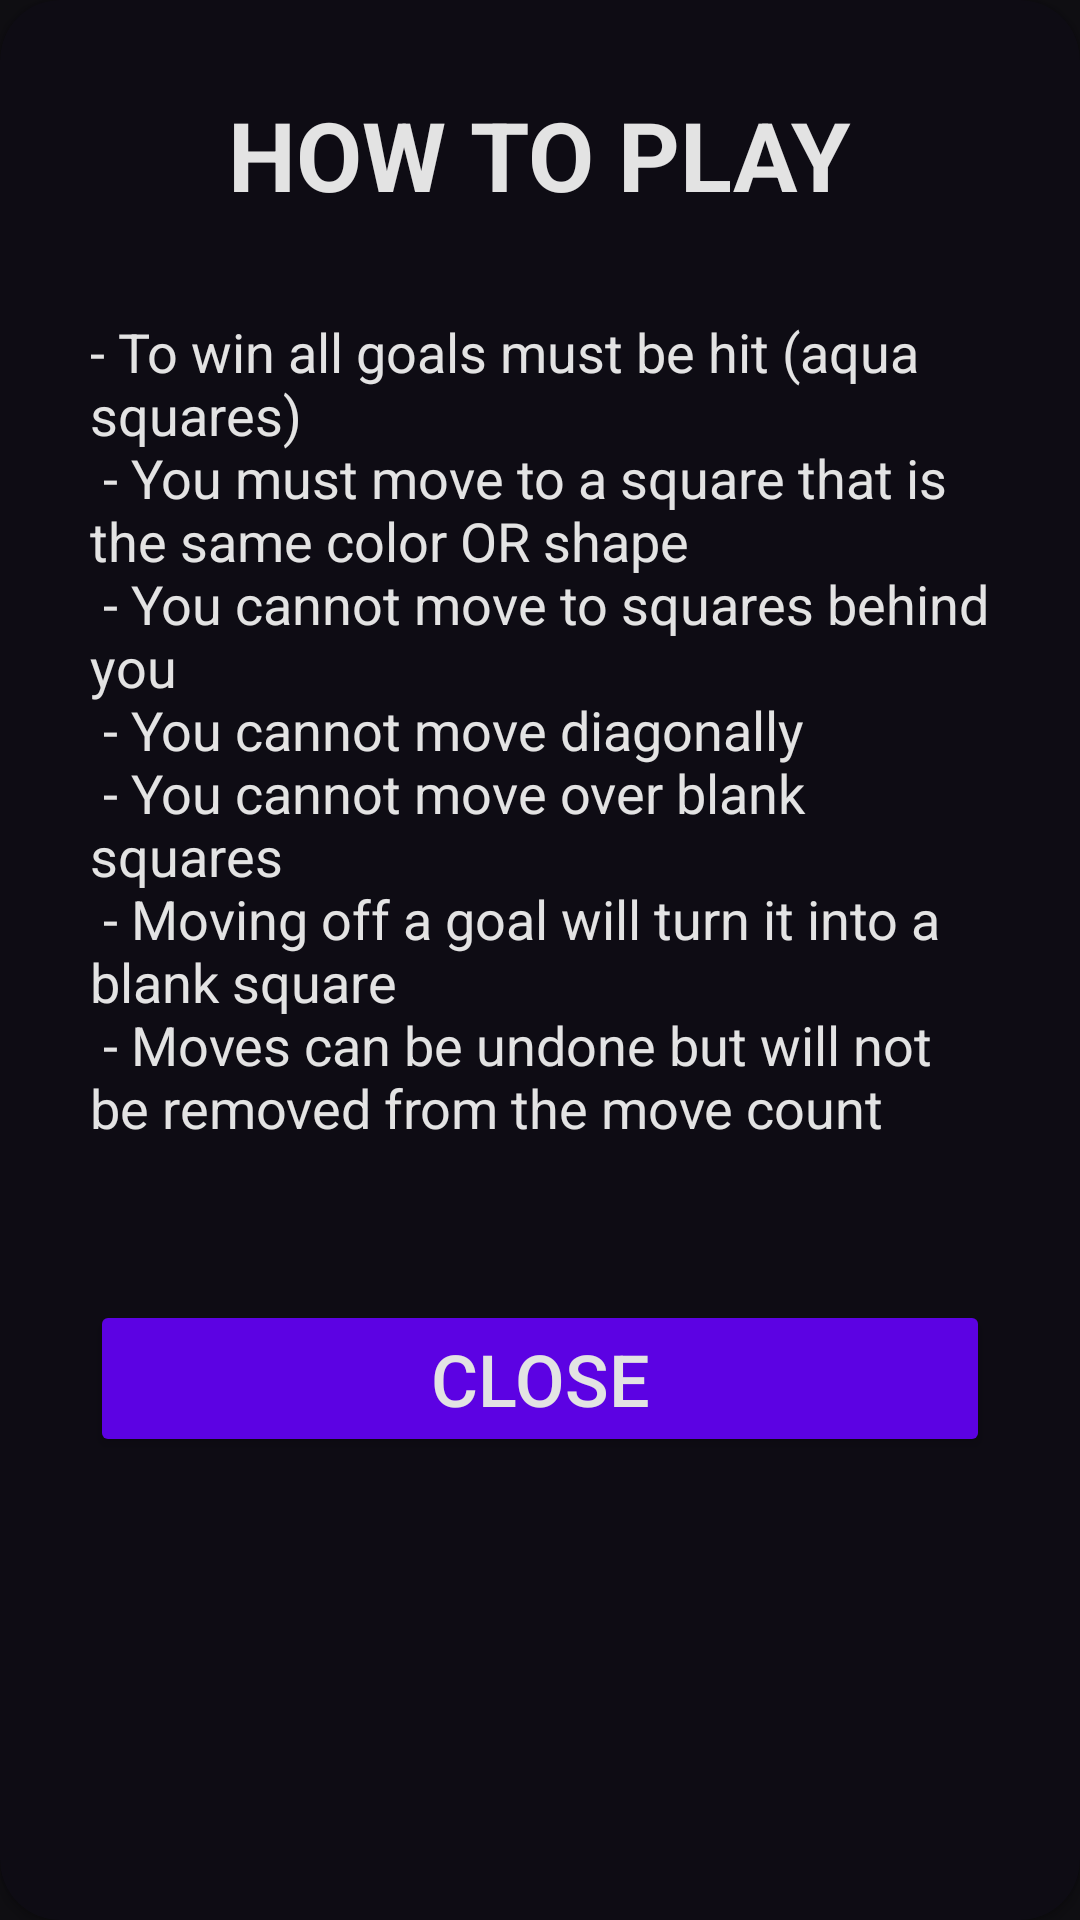

The Android layout XML behind this screen, and the referenced resources:
<!-- AndroidManifest.xml: application theme Theme.BCDE223Assessment3 -->
<!-- res/layout/overlay_tutorial.xml -->
<?xml version="1.0" encoding="utf-8"?>
<androidx.cardview.widget.CardView
    xmlns:android="http://schemas.android.com/apk/res/android"
    xmlns:app="http://schemas.android.com/apk/res-auto"
    android:layout_width="wrap_content"
    android:layout_height="wrap_content"
    android:layout_gravity="center"
    app:contentPadding="30dp"
    app:cardCornerRadius="20dp"
    app:cardPreventCornerOverlap="false"
    app:cardBackgroundColor="@color/secondary">

    <LinearLayout
        android:layout_width="300dp"
        android:layout_height="wrap_content"
        android:orientation="vertical"
        android:gravity="center">

        <TextView
            android:layout_width="wrap_content"
            android:layout_height="wrap_content"
            android:text="@string/how_to_play_overlay_title"
            android:textAllCaps="true"
            android:textSize="32sp"
            android:textStyle="bold" />

        <Space
            android:layout_width="wrap_content"
            android:layout_height="32dp" />

        <TextView
            android:layout_width="wrap_content"
            android:layout_height="wrap_content"
            android:layout_marginBottom="20dp"
            android:text="@string/tutorial_description_text"
            android:textSize="18sp" />

        <Space
            android:layout_width="wrap_content"
            android:layout_height="32dp" />

        <Button
            android:id="@+id/btn_tutorial_overlay_close"
            android:layout_width="match_parent"
            android:layout_height="wrap_content"
            android:textSize="24sp"
            android:text="@string/close_button_text"
            android:textColor="@color/text_primary"
            android:backgroundTint="@color/btn_primary"/>

    </LinearLayout>

</androidx.cardview.widget.CardView>
<!-- resources referenced by this layout -->
<resources>
  <color name="btn_primary">#FF5c02e3</color>
  <color name="secondary">#FF0e0c14</color>
  <color name="text_primary">#FFe3e3e3</color>
  <string name="close_button_text">Close</string>
  <string name="how_to_play_overlay_title">How To Play</string>
  <string name="tutorial_description_text">
          - To win all goals must be hit (aqua squares)\n
          - You must move to a square that is the same color OR shape\n
          - You cannot move to squares behind you\n
          - You cannot move diagonally\n
          - You cannot move over blank squares\n
          - Moving off a goal will turn it into a blank square\n
          - Moves can be undone but will not be removed from the move count
      </string>
  <style name="Theme.BCDE223Assessment3" parent="Theme.MaterialComponents.DayNight.NoActionBar">
          
          <item name="colorPrimary">@color/purple_500</item>
          <item name="colorPrimaryVariant">@color/purple_700</item>
          <item name="colorOnPrimary">@color/white</item>
          
          <item name="colorSecondary">@color/teal_200</item>
          <item name="colorSecondaryVariant">@color/teal_700</item>
          <item name="colorOnSecondary">@color/black</item>
          
          <item name="android:statusBarColor">?attr/colorPrimaryVariant</item>
          
          <item name="android:windowBackground">@color/primary</item>
          <item name="android:textColor">@color/text_primary</item>
      </style>
  <color name="purple_500">#FF6200EE</color>
  <color name="purple_700">#FF3700B3</color>
  <color name="white">#FFFFFFFF</color>
  <color name="teal_200">#FF03DAC5</color>
  <color name="teal_700">#FF018786</color>
  <color name="black">#FF000000</color>
  <color name="primary">#FF0f0e12</color>
</resources>
